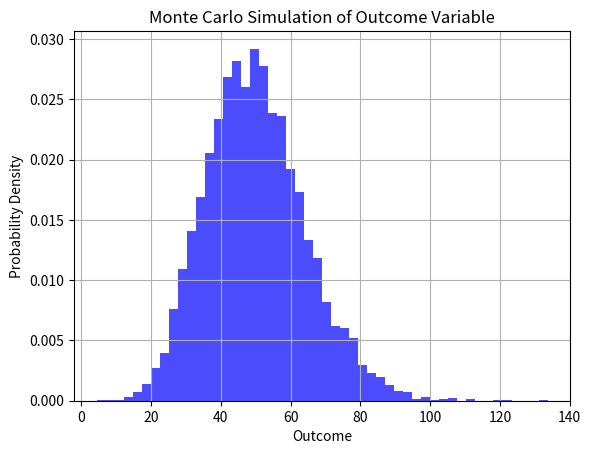

Generate this figure with matplotlib:
import numpy as np
import matplotlib.pyplot as plt

# Parameters for the input distributions
mean_input1 = 10
std_input1 = 2
mean_input2 = 5
std_input2 = 1
mean_noise = 0
std_noise = 1

# Number of Monte Carlo simulations
num_simulations = 10000

# Generate random samples for input1, input2, and noise
input1_samples = np.random.normal(mean_input1, std_input1, num_simulations)
input2_samples = np.random.normal(mean_input2, std_input2, num_simulations)
noise_samples = np.random.normal(mean_noise, std_noise, num_simulations)

# Calculate the outcome variable
outcome_samples = input1_samples * input2_samples + noise_samples

# Plot the histogram of the outcome variable
plt.hist(outcome_samples, bins=50, density=True, alpha=0.7, color='blue')
plt.title('Monte Carlo Simulation of Outcome Variable')
plt.xlabel('Outcome')
plt.ylabel('Probability Density')
plt.grid(True)
plt.show()

# Print basic statistics
print(f"Mean of outcome: {np.mean(outcome_samples):.2f}")
print(f"Standard deviation of outcome: {np.std(outcome_samples):.2f}")
print(f"95% confidence interval of outcome: {np.percentile(outcome_samples, 2.5):.2f} to {np.percentile(outcome_samples, 97.5):.2f}")
